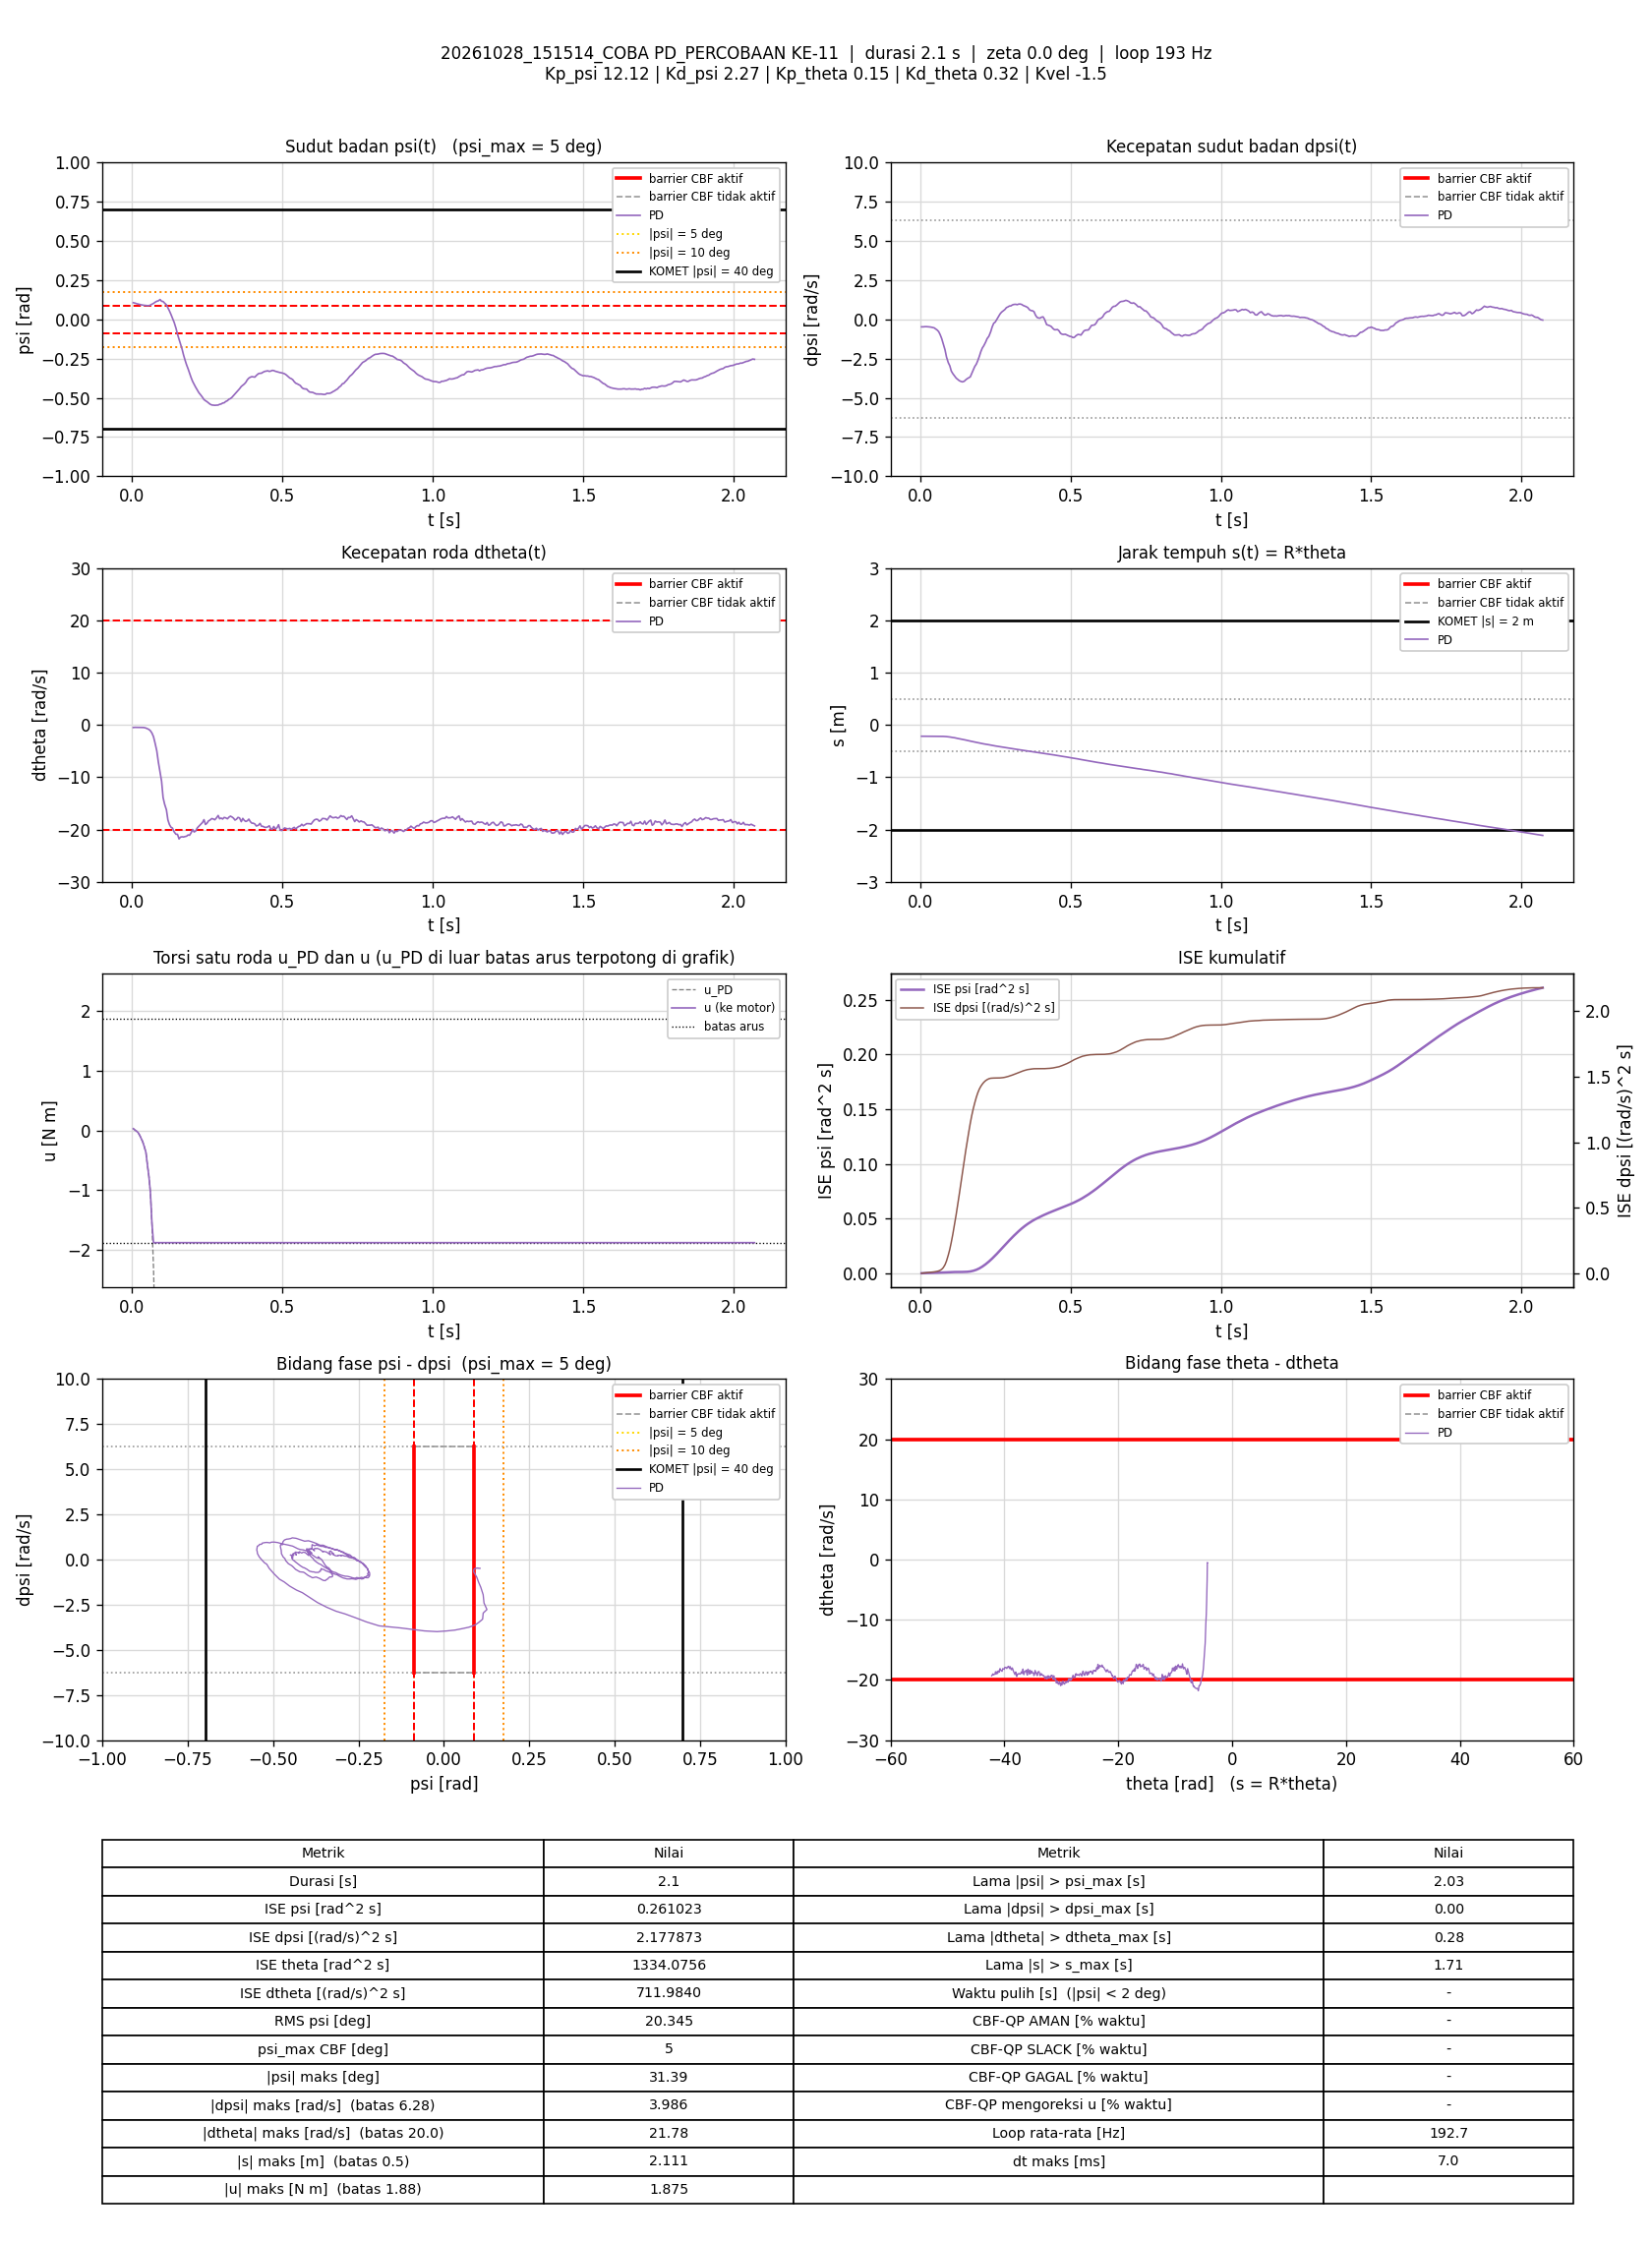

The data file committed next to this chart (first rows):
t_s, theta_rad, dtheta_rad_s, psi_rad, dpsi_rad_s, error_theta, error_dtheta, error_psi, error_dpsi, u_PD_Nm, u_Nm, status_cbf, dorong_N, ISE_theta, ISE_dtheta, ISE_psi, ISE_dpsi, Kp_psi, Kd_psi, Kp_theta, Kd_theta, Kvel, Alpha_1, Alpha_2
0.004997, -4.334, -0.4974, 0.1057, -0.4809, 4.334, 0.4974, -0.1057, 0.4809, 0.03049, 0.03049, -, 0, 0.09388, 0.001236, 5.5836524e-05, 0.001155, 12.12, 2.27, 0.15, 0.32, -1.5, 7.42, 8.45
0.01097, -4.337, -0.4709, 0.1029, -0.4805, 4.337, 0.4709, -0.1029, 0.4805, 0.005768, 0.005768, -, 0, 0.2063, 0.002561, 0.0001191, 0.002535, 12.12, 2.27, 0.15, 0.32, -1.5, 7.42, 8.45
0.01596, -4.34, -0.4731, 0.09948, -0.4694, 4.34, 0.4731, -0.09948, 0.4694, -0.01126, -0.01126, -, 0, 0.3002, 0.003677, 0.0001684, 0.003634, 12.12, 2.27, 0.15, 0.32, -1.5, 7.42, 8.45
0.0211, -4.343, -0.4669, 0.09695, -0.4678, 4.343, 0.4669, -0.09695, 0.4678, -0.03625, -0.03625, -, 0, 0.3972, 0.004798, 0.0002168, 0.004759, 12.12, 2.27, 0.15, 0.32, -1.5, 7.42, 8.45
0.02608, -4.345, -0.4726, 0.09459, -0.4733, 4.345, 0.4726, -0.09459, 0.4733, -0.07905, -0.07905, -, 0, 0.4911, 0.005909, 0.0002613, 0.005873, 12.12, 2.27, 0.15, 0.32, -1.5, 7.42, 8.45
0.03096, -4.347, -0.4755, 0.09246, -0.4838, 4.347, 0.4755, -0.09246, 0.4838, -0.1298, -0.1298, -, 0, 0.5835, 0.007015, 0.0003031, 0.007017, 12.12, 2.27, 0.15, 0.32, -1.5, 7.42, 8.45
0.03595, -4.349, -0.4931, 0.09064, -0.4959, 4.349, 0.4931, -0.09064, 0.4959, -0.185, -0.185, -, 0, 0.6778, 0.008228, 0.0003441, 0.008244, 12.12, 2.27, 0.15, 0.32, -1.5, 7.42, 8.45
0.04095, -4.351, -0.5161, 0.08909, -0.5183, 4.351, 0.5161, -0.08909, 0.5183, -0.2619, -0.2619, -, 0, 0.7724, 0.009559, 0.0003837, 0.009586, 12.12, 2.27, 0.15, 0.32, -1.5, 7.42, 8.45
0.04696, -4.353, -0.6045, 0.08781, -0.5449, 4.353, 0.6045, -0.08781, 0.5449, -0.3662, -0.3662, -, 0, 0.8863, 0.01176, 0.0004301, 0.01137, 12.12, 2.27, 0.15, 0.32, -1.5, 7.42, 8.45
0.05195, -4.356, -0.7288, 0.08708, -0.6166, 4.356, 0.7288, -0.08708, 0.6166, -0.5776, -0.5776, -, 0, 0.981, 0.01441, 0.0004679, 0.01327, 12.12, 2.27, 0.15, 0.32, -1.5, 7.42, 8.45
0.05695, -4.358, -0.8719, 0.08731, -0.6824, 4.358, 0.8719, -0.08731, 0.6824, -0.7699, -0.7699, -, 0, 1.076, 0.01821, 0.000506, 0.0156, 12.12, 2.27, 0.15, 0.32, -1.5, 7.42, 8.45
0.06195, -4.36, -1.128, 0.09059, -0.7849, 4.36, 1.128, -0.09059, 0.7849, -1.045, -1.045, -, 0, 1.171, 0.02458, 0.0005471, 0.01868, 12.12, 2.27, 0.15, 0.32, -1.5, 7.42, 8.45
0.06695, -4.362, -1.568, 0.09631, -0.9785, 4.362, 1.568, -0.09631, 0.9785, -1.555, -1.555, -, 0, 1.266, 0.03686, 0.0005935, 0.02347, 12.12, 2.27, 0.15, 0.32, -1.5, 7.42, 8.45
0.07208, -4.371, -2.25, 0.1011, -1.23, 4.371, 2.25, -0.1011, 1.23, -2.286, -1.875, -, 0, 1.364, 0.06282, 0.0006459, 0.03123, 12.12, 2.27, 0.15, 0.32, -1.5, 7.42, 8.45
0.07697, -4.39, -3.388, 0.1081, -1.542, 4.39, 3.388, -0.1081, 1.542, -3.275, -1.875, -, 0, 1.458, 0.1189, 0.000703, 0.04285, 12.12, 2.27, 0.15, 0.32, -1.5, 7.42, 8.45
0.08305, -4.421, -4.952, 0.1149, -1.943, 4.421, 4.952, -0.1149, 1.943, -4.603, -1.875, -, 0, 1.577, 0.2681, 0.0007833, 0.06581, 12.12, 2.27, 0.15, 0.32, -1.5, 7.42, 8.45
0.08801, -4.476, -7.013, 0.1174, -2.403, 4.476, 7.013, -0.1174, 2.403, -6.275, -1.875, -, 0, 1.677, 0.5121, 0.0008517, 0.09446, 12.12, 2.27, 0.15, 0.32, -1.5, 7.42, 8.45
0.09397, -4.534, -8.99, 0.1259, -2.764, 4.534, 8.99, -0.1259, 2.764, -7.624, -1.875, -, 0, 1.799, 0.9934, 0.0009461, 0.1399, 12.12, 2.27, 0.15, 0.32, -1.5, 7.42, 8.45
0.09895, -4.623, -10.75, 0.115, -2.959, 4.623, 10.75, -0.115, 2.959, -8.765, -1.875, -, 0, 1.906, 1.57, 0.001012, 0.1836, 12.12, 2.27, 0.15, 0.32, -1.5, 7.42, 8.45
0.104, -4.733, -13.87, 0.1133, -3.297, 4.733, 13.87, -0.1133, 3.297, -10.55, -1.875, -, 0, 2.017, 2.531, 0.001076, 0.2379, 12.12, 2.27, 0.15, 0.32, -1.5, 7.42, 8.45
0.1089, -4.823, -15.12, 0.1032, -3.459, 4.823, 15.12, -0.1032, 3.459, -11.44, -1.875, -, 0, 2.134, 3.674, 0.001129, 0.2977, 12.12, 2.27, 0.15, 0.32, -1.5, 7.42, 8.45
0.1151, -4.916, -16.24, 0.09204, -3.611, 4.916, 16.24, -0.09204, 3.611, -12.28, -1.875, -, 0, 2.283, 5.299, 0.001182, 0.3781, 12.12, 2.27, 0.15, 0.32, -1.5, 7.42, 8.45
0.12, -5.053, -18.15, 0.07307, -3.742, 5.053, 18.15, -0.07307, 3.742, -13.42, -1.875, -, 0, 2.408, 6.91, 0.001208, 0.4466, 12.12, 2.27, 0.15, 0.32, -1.5, 7.42, 8.45
0.1249, -5.17, -19.02, 0.05406, -3.82, 5.17, 19.02, -0.05406, 3.82, -14.1, -1.875, -, 0, 2.54, 8.699, 0.001222, 0.5188, 12.12, 2.27, 0.15, 0.32, -1.5, 7.42, 8.45
0.13, -5.277, -19.53, 0.03222, -3.902, 5.277, 19.53, -0.03222, 3.902, -14.72, -1.875, -, 0, 2.679, 10.61, 0.001227, 0.595, 12.12, 2.27, 0.15, 0.32, -1.5, 7.42, 8.45
0.135, -5.384, -19.7, 0.007333, -3.95, 5.384, 19.7, -0.007333, 3.95, -15.18, -1.875, -, 0, 2.824, 12.56, 0.001228, 0.6732, 12.12, 2.27, 0.15, 0.32, -1.5, 7.42, 8.45
0.1409, -5.508, -20.46, -0.02024, -3.986, 5.508, 20.46, 0.02024, 3.986, -15.84, -1.875, -, 0, 3.005, 15.04, 0.00123, 0.7676, 12.12, 2.27, 0.15, 0.32, -1.5, 7.42, 8.45
0.1469, -5.649, -20.9, -0.05703, -3.947, 5.649, 20.9, 0.05703, 3.947, -16.34, -1.875, -, 0, 3.196, 17.66, 0.00125, 0.8611, 12.12, 2.27, 0.15, 0.32, -1.5, 7.42, 8.45
0.152, -5.79, -20.91, -0.0953, -3.854, 5.79, 20.91, 0.0953, 3.854, -16.6, -1.875, -, 0, 3.365, 19.87, 0.001295, 0.936, 12.12, 2.27, 0.15, 0.32, -1.5, 7.42, 8.45
0.157, -5.94, -21.78, -0.1276, -3.781, 5.94, 21.78, 0.1276, 3.781, -17.1, -1.875, -, 0, 3.542, 22.24, 0.001377, 1.007, 12.12, 2.27, 0.15, 0.32, -1.5, 7.42, 8.45
0.1619, -6.053, -21.44, -0.1575, -3.723, 6.053, 21.44, 0.1575, 3.723, -17.22, -1.875, -, 0, 3.723, 24.52, 0.0015, 1.076, 12.12, 2.27, 0.15, 0.32, -1.5, 7.42, 8.45
0.1671, -6.166, -21.38, -0.1896, -3.667, 6.166, 21.38, 0.1896, 3.667, -17.46, -1.875, -, 0, 3.919, 26.87, 0.001685, 1.145, 12.12, 2.27, 0.15, 0.32, -1.5, 7.42, 8.45
0.172, -6.308, -21.42, -0.2269, -3.448, 6.308, 21.42, 0.2269, 3.448, -17.43, -1.875, -, 0, 4.114, 29.12, 0.001937, 1.204, 12.12, 2.27, 0.15, 0.32, -1.5, 7.42, 8.45
0.177, -6.433, -21.33, -0.2603, -3.208, 6.433, 21.33, 0.2603, 3.208, -17.26, -1.875, -, 0, 4.324, 31.43, 0.002281, 1.256, 12.12, 2.27, 0.15, 0.32, -1.5, 7.42, 8.45
0.182, -6.557, -21.27, -0.2895, -3.005, 6.557, 21.27, 0.2895, 3.005, -17.14, -1.875, -, 0, 4.536, 33.66, 0.002694, 1.3, 12.12, 2.27, 0.15, 0.32, -1.5, 7.42, 8.45
0.1872, -6.672, -21.03, -0.3157, -2.857, 6.672, 21.03, 0.3157, 2.857, -17.04, -1.875, -, 0, 4.767, 35.95, 0.003211, 1.343, 12.12, 2.27, 0.15, 0.32, -1.5, 7.42, 8.45
0.192, -6.8, -21.08, -0.3429, -2.637, 6.8, 21.08, 0.3429, 2.637, -16.89, -1.875, -, 0, 4.989, 38.09, 0.003776, 1.376, 12.12, 2.27, 0.15, 0.32, -1.5, 7.42, 8.45
0.197, -6.912, -20.64, -0.3704, -2.372, 6.912, 20.64, 0.3704, 2.372, -16.48, -1.875, -, 0, 5.228, 40.22, 0.004461, 1.404, 12.12, 2.27, 0.15, 0.32, -1.5, 7.42, 8.45
0.2021, -7.019, -19.99, -0.3952, -2.065, 7.019, 19.99, 0.3952, 2.065, -15.87, -1.875, -, 0, 5.48, 42.26, 0.005261, 1.426, 12.12, 2.27, 0.15, 0.32, -1.5, 7.42, 8.45
0.2071, -7.147, -20.46, -0.4144, -1.829, 7.147, 20.46, 0.4144, 1.829, -15.72, -1.875, -, 0, 5.736, 44.36, 0.006121, 1.443, 12.12, 2.27, 0.15, 0.32, -1.5, 7.42, 8.45
0.212, -7.258, -20.31, -0.4316, -1.685, 7.258, 20.31, 0.4316, 1.685, -15.55, -1.875, -, 0, 5.993, 46.37, 0.007031, 1.457, 12.12, 2.27, 0.15, 0.32, -1.5, 7.42, 8.45
0.218, -7.359, -19.66, -0.4519, -1.46, 7.359, 19.66, 0.4519, 1.46, -15.08, -1.875, -, 0, 6.318, 48.69, 0.008255, 1.47, 12.12, 2.27, 0.15, 0.32, -1.5, 7.42, 8.45
0.223, -7.482, -19.35, -0.4675, -1.234, 7.482, 19.35, 0.4675, 1.234, -14.66, -1.875, -, 0, 6.598, 50.56, 0.009349, 1.477, 12.12, 2.27, 0.15, 0.32, -1.5, 7.42, 8.45
0.2289, -7.581, -18.99, -0.4814, -1.081, 7.581, 18.99, 0.4814, 1.081, -14.37, -1.875, -, 0, 6.94, 52.71, 0.01073, 1.484, 12.12, 2.27, 0.15, 0.32, -1.5, 7.42, 8.45
0.235, -7.693, -18.65, -0.4969, -0.791, 7.693, 18.65, 0.4969, 0.791, -13.79, -1.875, -, 0, 7.298, 54.81, 0.01222, 1.488, 12.12, 2.27, 0.15, 0.32, -1.5, 7.42, 8.45
0.24, -7.818, -18.1, -0.5114, -0.4794, 7.818, 18.1, 0.5114, 0.4794, -13.08, -1.875, -, 0, 7.603, 56.45, 0.01353, 1.489, 12.12, 2.27, 0.15, 0.32, -1.5, 7.42, 8.45
0.245, -7.943, -19.03, -0.5185, -0.253, 7.943, 19.03, 0.5185, 0.253, -12.95, -1.875, -, 0, 7.918, 58.26, 0.01487, 1.489, 12.12, 2.27, 0.15, 0.32, -1.5, 7.42, 8.45
0.25, -8.038, -18.78, -0.5247, -0.18, 8.038, 18.78, 0.5247, 0.18, -12.78, -1.875, -, 0, 8.242, 60.02, 0.01625, 1.49, 12.12, 2.27, 0.15, 0.32, -1.5, 7.42, 8.45
0.255, -8.132, -18.35, -0.5325, -0.02334, 8.132, 18.35, 0.5325, 0.02334, -12.38, -1.875, -, 0, 8.573, 61.71, 0.01767, 1.49, 12.12, 2.27, 0.15, 0.32, -1.5, 7.42, 8.45
0.26, -8.231, -18.18, -0.5402, 0.1445, 8.231, 18.18, 0.5402, -0.1445, -12.04, -1.875, -, 0, 8.911, 63.36, 0.01913, 1.49, 12.12, 2.27, 0.15, 0.32, -1.5, 7.42, 8.45
0.2659, -8.326, -17.9, -0.5458, 0.3377, 8.326, 17.9, 0.5458, -0.3377, -11.57, -1.875, -, 0, 9.324, 65.27, 0.0209, 1.49, 12.12, 2.27, 0.15, 0.32, -1.5, 7.42, 8.45
0.271, -8.432, -17.98, -0.5465, 0.454, 8.432, 17.98, 0.5465, -0.454, -11.35, -1.875, -, 0, 9.683, 66.9, 0.02241, 1.491, 12.12, 2.27, 0.15, 0.32, -1.5, 7.42, 8.45
0.276, -8.541, -18.13, -0.5478, 0.5332, 8.541, 18.13, 0.5478, -0.5332, -11.23, -1.875, -, 0, 10.05, 68.54, 0.02391, 1.493, 12.12, 2.27, 0.15, 0.32, -1.5, 7.42, 8.45
0.282, -8.626, -17.74, -0.5472, 0.6204, 8.626, 17.74, 0.5472, -0.6204, -10.9, -1.875, -, 0, 10.49, 70.43, 0.02571, 1.495, 12.12, 2.27, 0.15, 0.32, -1.5, 7.42, 8.45
0.2871, -8.727, -17.31, -0.5461, 0.7435, 8.727, 17.31, 0.5461, -0.7435, -10.47, -1.875, -, 0, 10.89, 71.97, 0.02724, 1.498, 12.12, 2.27, 0.15, 0.32, -1.5, 7.42, 8.45
0.292, -8.832, -17.94, -0.5415, 0.7863, 8.832, 17.94, 0.5415, -0.7863, -10.52, -1.875, -, 0, 11.26, 73.53, 0.02866, 1.501, 12.12, 2.27, 0.15, 0.32, -1.5, 7.42, 8.45
0.2971, -8.919, -17.8, -0.5394, 0.8457, 8.919, 17.8, 0.5394, -0.8457, -10.31, -1.875, -, 0, 11.67, 75.16, 0.03016, 1.505, 12.12, 2.27, 0.15, 0.32, -1.5, 7.42, 8.45
0.3021, -9.012, -17.99, -0.5334, 0.8537, 9.012, 17.99, 0.5334, -0.8537, -10.28, -1.875, -, 0, 12.08, 76.77, 0.03157, 1.508, 12.12, 2.27, 0.15, 0.32, -1.5, 7.42, 8.45
0.307, -9.099, -17.68, -0.5319, 0.9145, 9.099, 17.68, 0.5319, -0.9145, -10.03, -1.875, -, 0, 12.48, 78.3, 0.03296, 1.512, 12.12, 2.27, 0.15, 0.32, -1.5, 7.42, 8.45
0.312, -9.185, -17.76, -0.5238, 0.9461, 9.185, 17.76, 0.5238, -0.9461, -9.883, -1.875, -, 0, 12.91, 79.89, 0.03434, 1.517, 12.12, 2.27, 0.15, 0.32, -1.5, 7.42, 8.45
... 339 more rows
